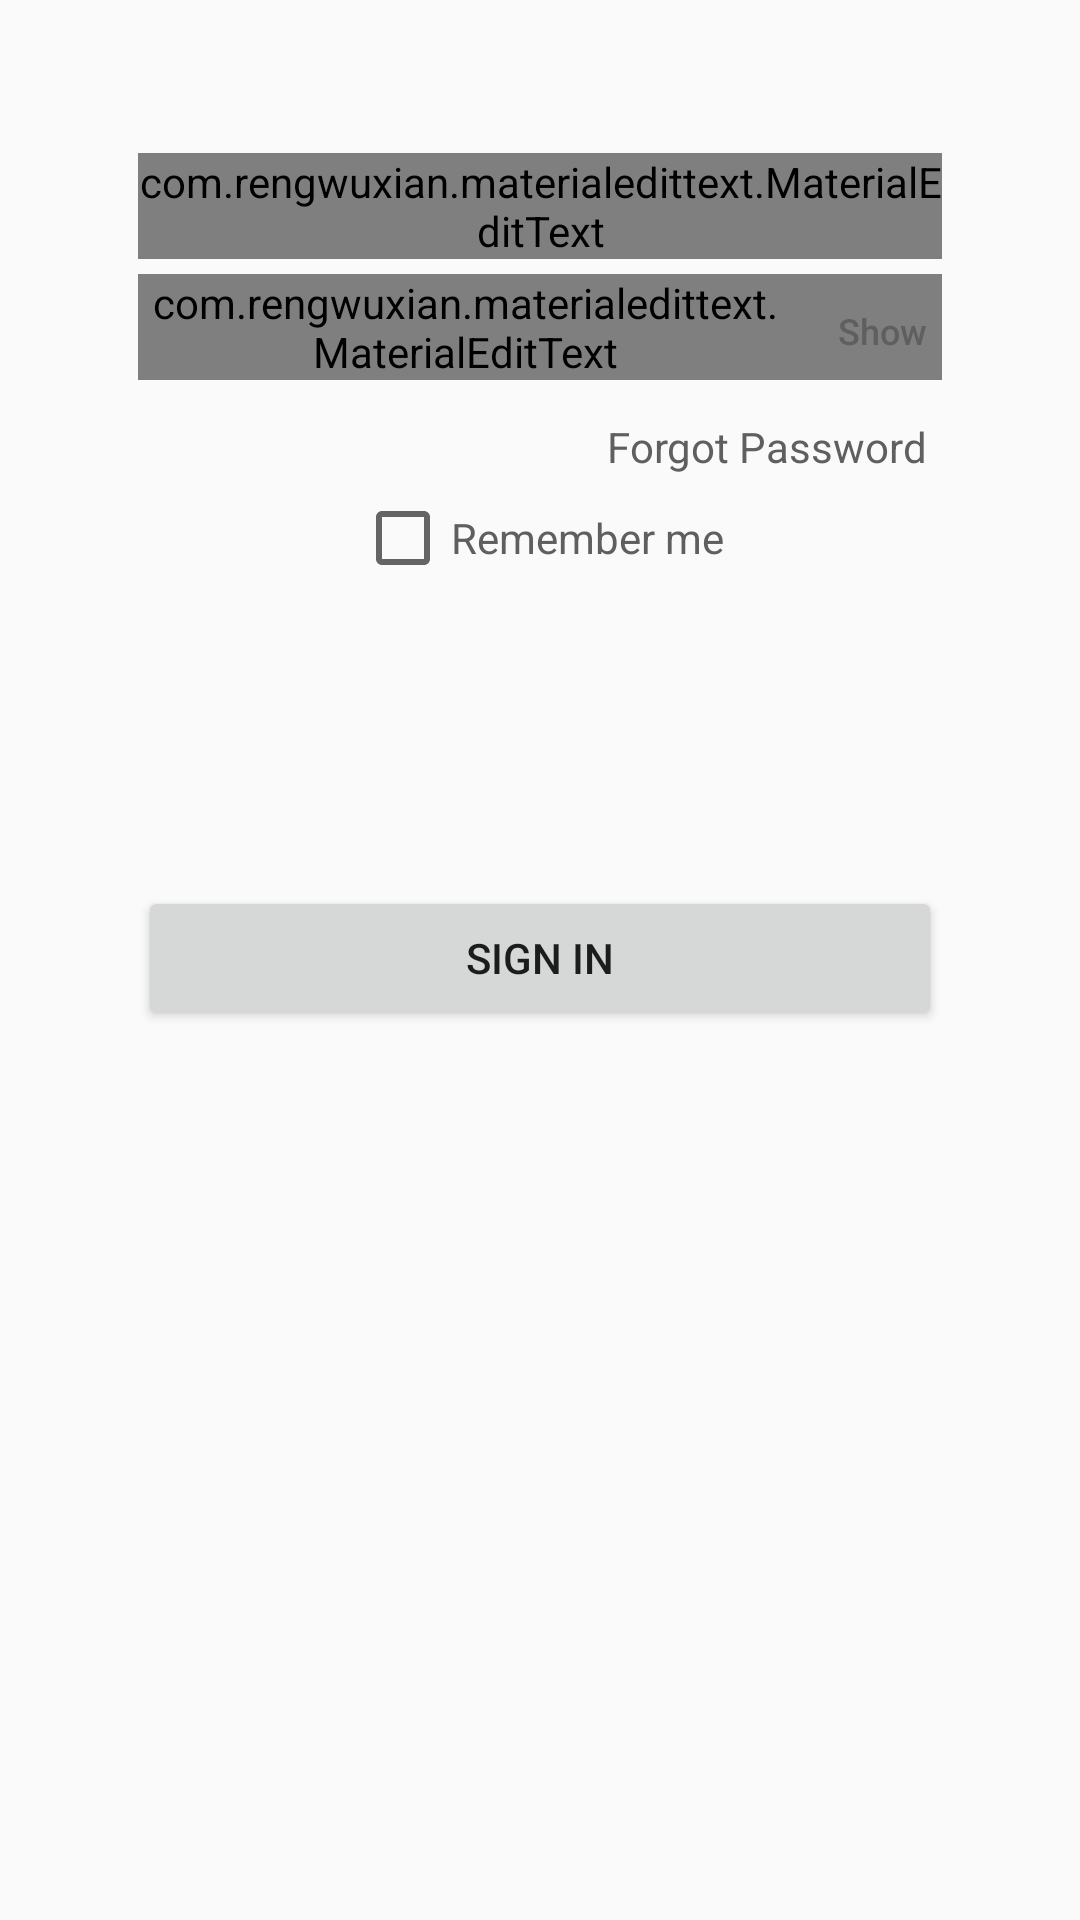

Reconstruct the res/layout file that produces this screen, plus the resources it refers to.
<!-- AndroidManifest.xml: application theme AppTheme -->
<!-- res/layout/activity_login.xml -->
<?xml version="1.0" encoding="utf-8"?>
<RelativeLayout xmlns:android="http://schemas.android.com/apk/res/android"
    xmlns:tools="http://schemas.android.com/tools"
    android:id="@+id/activity_login"
    android:layout_width="match_parent"
    android:layout_height="match_parent"
    android:paddingBottom="@dimen/activity_vertical_margin"
    android:paddingLeft="@dimen/activity_horizontal_margin"
    android:paddingRight="@dimen/activity_horizontal_margin"
    android:paddingTop="@dimen/activity_vertical_margin"
    tools:context="com.example.admin.finaltest.LoginActivity">

    <ScrollView
        android:layout_width="match_parent"
        android:layout_height="match_parent">

        <LinearLayout
            android:id="@+id/llLoginLayout"
            android:layout_width="match_parent"
            android:layout_height="wrap_content"
            android:gravity="center_horizontal"
            android:orientation="vertical"
            android:padding="@dimen/thirty_dp">

            <com.rengwuxian.materialedittext.MaterialEditText
                android:id="@+id/etUserName"
                style="@style/EditTextStyle"
                android:drawableLeft="@mipmap/email_icon"
                android:hint="@string/email_or_username"
                android:inputType="textEmailAddress|textNoSuggestions" />

           <RelativeLayout
                android:layout_width="match_parent"
                android:layout_height="wrap_content">

                <com.rengwuxian.materialedittext.MaterialEditText
                    android:id="@+id/etPassword"
                    style="@style/EditTextStyle"
                    android:hint="@string/password"
                    android:drawableLeft="@mipmap/password_icon"
                    android:paddingRight="@dimen/fifty_dp"
                    android:gravity="center_vertical"
                    android:inputType="textPassword|textNoSuggestions" />

                <Button
                    android:id="@+id/btnShowPassword"
                    android:layout_width="@dimen/fourty_dp"
                    android:layout_height="wrap_content"
                    android:layout_alignParentRight="true"
                    android:layout_centerVertical="true"
                    android:background="@android:color/transparent"
                    android:text="@string/show"
                    android:textAllCaps="false"
                    android:textColor="@drawable/black_yellow_text_color_selector"
                    android:textSize="@dimen/font_small" />

            </RelativeLayout>




            <TextView
                android:id="@+id/tvForgotPassword"
                android:layout_width="wrap_content"
                android:layout_height="wrap_content"
                android:padding="@dimen/five_dp"
                android:clickable="true"
                android:layout_gravity="right"
                android:text="@string/forgot_password"
                android:textColor="@drawable/black_yellow_text_color_selector" />

            <CheckBox
                android:id="@+id/saveLoginCheckBox"
                android:layout_width="wrap_content"
                android:layout_height="wrap_content"
                android:gravity="center"
                android:text="@string/remember_me"
                android:textColor="@drawable/black_yellow_text_color_selector" />

            <Button
                android:id="@+id/btnUserLogin"
                android:layout_marginTop="@dimen/ten_dp"
                android:layout_width="match_parent"
                android:layout_height="wrap_content"
                android:text="@string/sign_in" />


        </LinearLayout>

    </ScrollView>

</RelativeLayout>
<!-- resources referenced by this layout -->
<resources>
  <dimen name="activity_horizontal_margin">16dp</dimen>
  <dimen name="activity_vertical_margin">16dp</dimen>
  <dimen name="fifty_dp">50dp</dimen>
  <dimen name="five_dp">5dp</dimen>
  <dimen name="font_small">12sp</dimen>
  <dimen name="fourty_dp">40dp</dimen>
  <dimen name="ten_dp">100dp</dimen>
  <dimen name="thirty_dp">30dp</dimen>
  <!-- drawable black_yellow_text_color_selector (drawable) -->
  <?xml version="1.0" encoding="utf-8"?>
  <selector xmlns:android="http://schemas.android.com/apk/res/android">
      <item android:state_focused="true"
          android:state_pressed="false"
          android:color="@color/colorPrimary"
          />
      
      <item android:state_focused="true"
          android:state_pressed="true"
          android:color="@color/colorPrimary"
          />
      
      <item android:state_focused="false"
          android:state_pressed="true"
          android:color="@color/colorPrimary"
          />
      
      <item android:color="@color/gray_dark"/>
  
  </selector>
  <!-- mipmap email_icon: png bitmap (mipmap-hdpi, 969 bytes) -->
  <!-- mipmap password_icon: png bitmap (mipmap-hdpi, 883 bytes) -->
  <string name="email_or_username">EMAIL OR USERNAME</string>
  <string name="forgot_password">Forgot Password</string>
  <string name="password">PASSWORD</string>
  <string name="remember_me">Remember me</string>
  <string name="show">Show</string>
  <string name="sign_in">Sign In</string>
  <style name="EditTextStyle" parent="Widget.AppCompat.EditText">
          <item name="android:layout_width">match_parent</item>
          <item name="android:layout_height">wrap_content</item>
          <item name="android:background">@color/white</item>
          <item name="android:layout_marginTop">@dimen/five_dp</item>
          <item name="android:singleLine">true</item>
          <item name="android:textSize">@dimen/font_normal</item>
          <item name="met_floatingLabel">normal</item>
          <item name="met_floatingLabelPadding">@dimen/five_dp</item>
          <item name="met_floatingLabelTextColor">@color/black</item>  
          
          <item name="met_primaryColor">@color/colorPrimary
          </item> 
          <item name="met_textColor">@color/gray_dark</item>  
          <item name="met_textColorHint">@color/gray</item>  
          <item name="met_underlineColor">@color/gray_dark</item>  
          <item name="met_typeface">fonts/OpenSans-Semibold.ttf</item>  
          <item name="met_accentTypeface">fonts/OpenSans-Semibold.ttf</item>  
      </style>
  <style name="AppTheme" parent="Theme.AppCompat.Light.DarkActionBar">
          
          <item name="colorPrimary">@color/colorPrimary</item>
          <item name="colorPrimaryDark">@color/colorPrimaryDark</item>
          <item name="colorAccent">@color/colorAccent</item>
      </style>
  <color name="colorPrimary">#3F51B5</color>
  <color name="gray_dark">#5F5F5F</color>
  <color name="white">#FFFFFF</color>
  <dimen name="font_normal">14sp</dimen>
  <color name="black">#323232</color>
  <color name="gray">#939393</color>
  <color name="colorPrimaryDark">#303F9F</color>
  <color name="colorAccent">#FF4081</color>
</resources>
